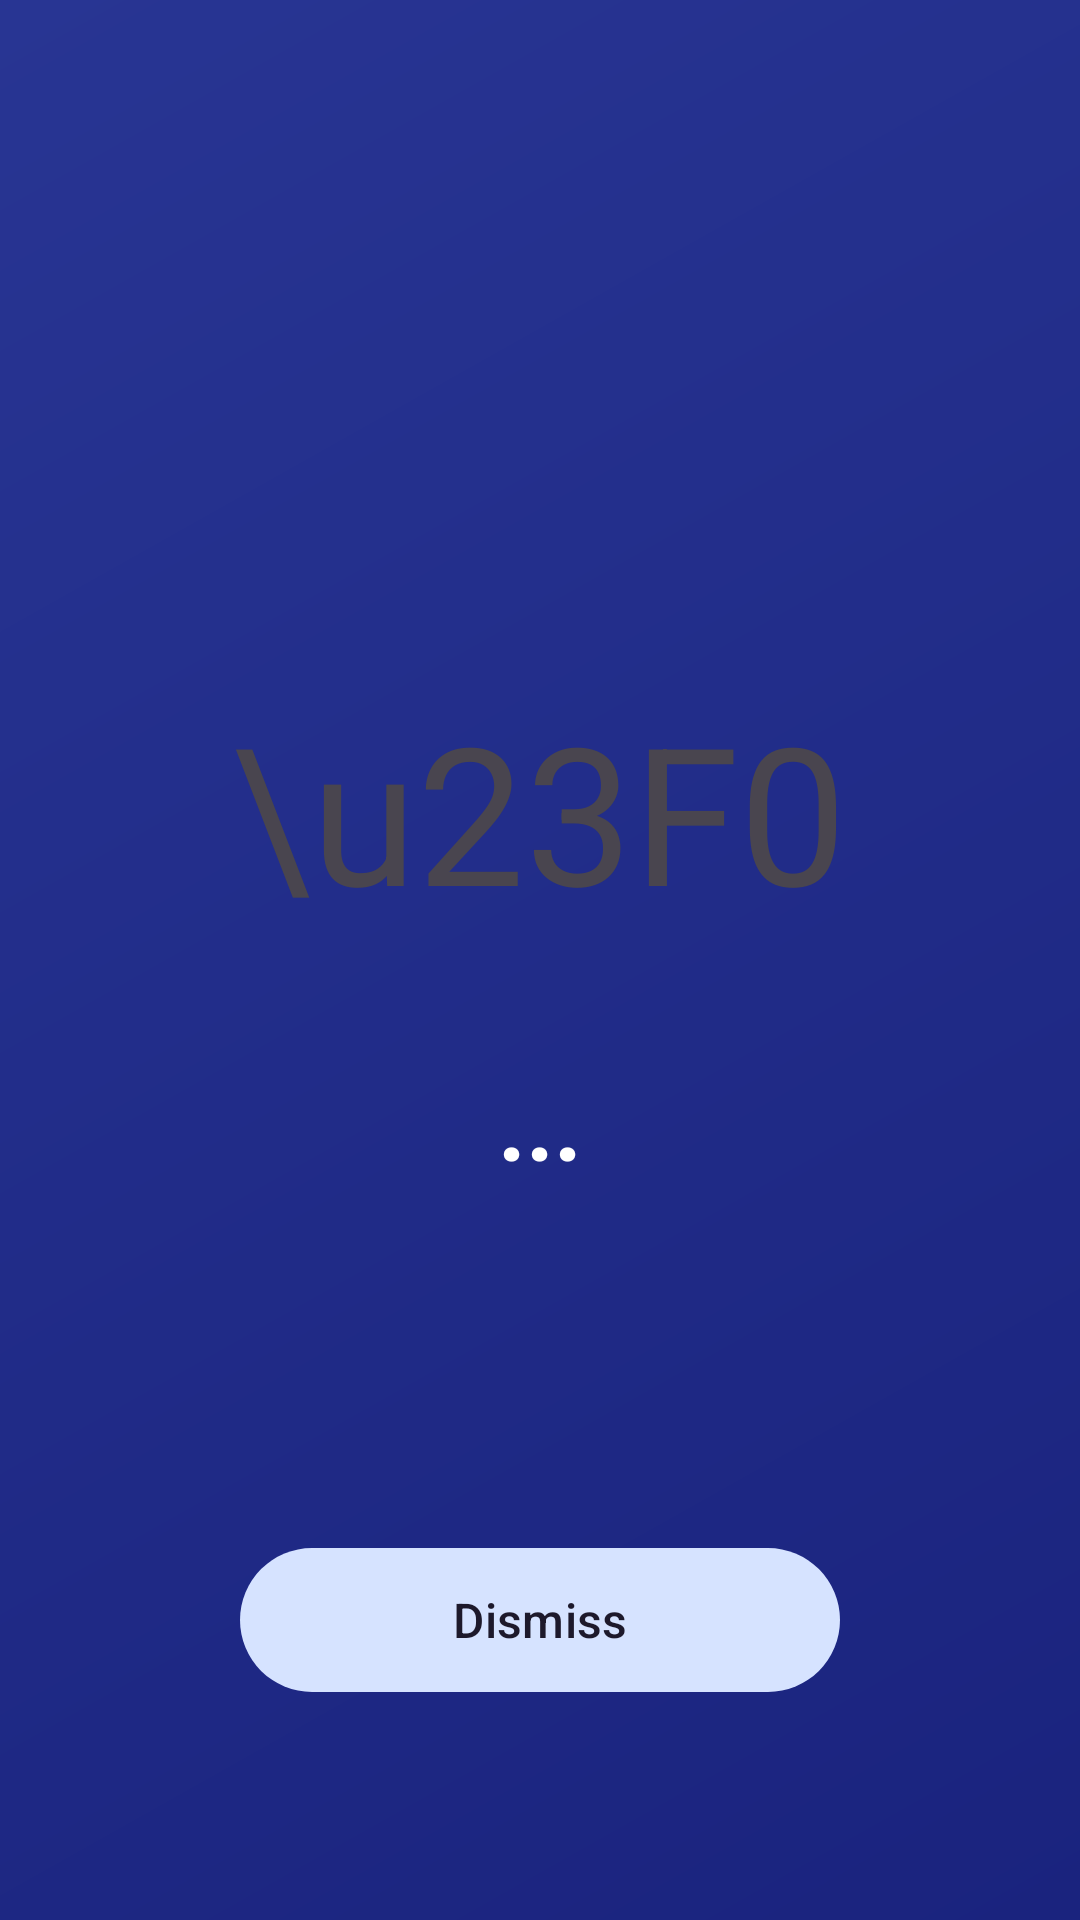

Write the Android layout XML for this screen, with the resource values it uses.
<!-- AndroidManifest.xml: application theme AppTheme -->
<!-- res/layout/activity_alarm_notification.xml -->
<?xml version="1.0" encoding="utf-8"?>
<FrameLayout xmlns:android="http://schemas.android.com/apk/res/android"
    xmlns:app="http://schemas.android.com/apk/res-auto"
    android:padding="24dp"
    android:background="@drawable/bg_notification"
    android:layout_width="match_parent"
    android:layout_height="match_parent">

    <LinearLayout
        android:layout_width="match_parent"
        android:layout_height="wrap_content"
        android:layout_gravity="center"
        android:orientation="vertical"
        android:gravity="center">

        <TextView
            android:layout_width="wrap_content"
            android:layout_height="wrap_content"
            android:text="\u23F0"
            android:textSize="64sp"
            android:gravity="center"
            android:paddingBottom="24dp" />

        <TextView
            android:id="@+id/alarm_title_text"
            android:layout_width="match_parent"
            android:layout_height="wrap_content"
            android:gravity="center"
            android:padding="16dp"
            android:text="..."
            android:textColor="@color/white"
            android:textSize="32sp"
            android:textStyle="bold" />

    </LinearLayout>

    <com.google.android.material.button.MaterialButton
        android:id="@+id/floatingActionButton2"
        style="@style/Widget.Material3.Button.TonalButton"
        android:layout_width="200dp"
        android:layout_height="56dp"
        android:layout_gravity="center_horizontal|bottom"
        android:layout_marginBottom="48dp"
        android:text="Dismiss"
        android:textSize="16sp"
        android:onClick="onDismissClick"
        app:cornerRadius="28dp" />

</FrameLayout>
<!-- resources referenced by this layout -->
<resources>
  <color name="white">#FFFFFF</color>
  <!-- drawable bg_notification (drawable) -->
  <?xml version="1.0" encoding="utf-8"?>
  <shape xmlns:android="http://schemas.android.com/apk/res/android"
      android:shape="rectangle">
      <gradient
          android:angle="135"
          android:startColor="@color/notification_bg_start"
          android:endColor="@color/notification_bg_end"
          android:type="linear" />
  </shape>
  <style name="AppTheme" parent="Theme.Material3.Light.NoActionBar">
          <item name="colorPrimary">@color/colorPrimary</item>
          <item name="colorOnPrimary">@color/colorOnPrimary</item>
          <item name="colorPrimaryContainer">@color/colorSecondaryContainer</item>
          <item name="colorSecondaryContainer">@color/colorSecondaryContainer</item>
          <item name="colorSurface">@color/colorSurface</item>
          <item name="colorOnSurface">@color/colorOnSurface</item>
          <item name="colorOnSurfaceVariant">@color/colorOnSurfaceVariant</item>
          <item name="colorOutline">@color/colorOutline</item>
          <item name="android:statusBarColor">@color/colorPrimaryDark</item>
      </style>
  <color name="notification_bg_start">#1A237E</color>
  <color name="notification_bg_end">#283593</color>
  <color name="colorPrimary">#1565C0</color>
  <color name="colorOnPrimary">#FFFFFF</color>
  <color name="colorSecondaryContainer">#D6E3FF</color>
  <color name="colorSurface">#FAFAFA</color>
  <color name="colorOnSurface">#1C1B1F</color>
  <color name="colorOnSurfaceVariant">#49454F</color>
  <color name="colorOutline">#CAC4D0</color>
  <color name="colorPrimaryDark">#0D47A1</color>
</resources>
